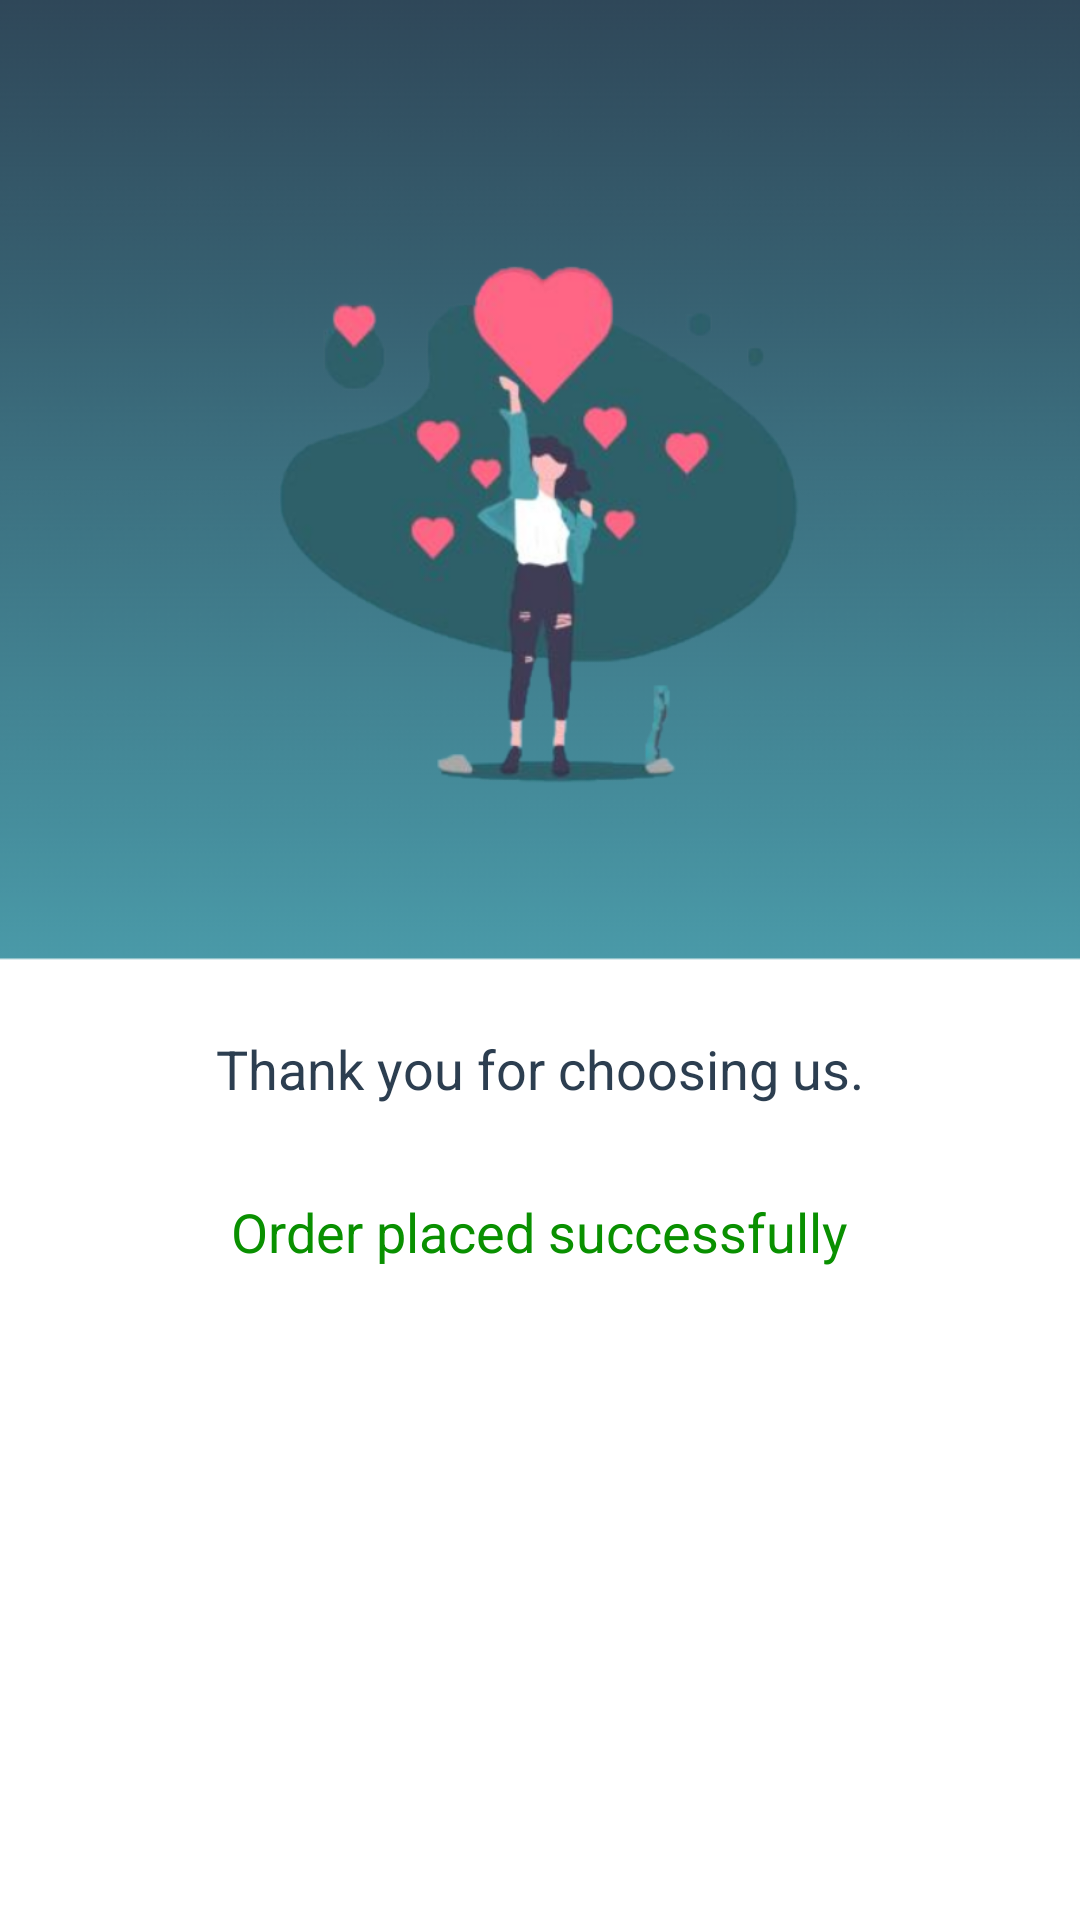

Here is an Android app screen rendered from its layout file. Give the layout XML and the strings, colors and styles it references.
<!-- AndroidManifest.xml: application theme Theme.AppCompat.Light.NoActionBar -->
<!-- res/layout/activity_thank_you.xml -->
<?xml version="1.0" encoding="utf-8"?>
<RelativeLayout xmlns:android="http://schemas.android.com/apk/res/android"
    xmlns:tools="http://schemas.android.com/tools"
    android:layout_width="match_parent"
    android:layout_height="match_parent"
    xmlns:app="http://schemas.android.com/apk/res-auto"
    tools:context=".MainActivity"
    android:background="@drawable/blue_background">

    <ImageView
        android:id="@+id/app_logo"
        android:layout_width="@dimen/logo_small_size"
        android:layout_height="@dimen/logo_small_size"
        android:layout_centerInParent="true"
        android:layout_alignParentTop="true"
        android:layout_marginTop="12dp"
        android:contentDescription="@string/logo"
        android:src="@mipmap/ic_launcher_round" />

    <ImageView
        android:id="@+id/image"
        android:layout_width="240dp"
        android:layout_height="180dp"
        android:layout_centerInParent="true"
        android:layout_alignParentTop="true"
        android:layout_below="@+id/app_logo"
        android:layout_marginTop="84dp"
        android:contentDescription="@string/logo"
        android:src="@drawable/thank_you_img" />
    <LinearLayout
        android:layout_width="wrap_content"
        android:layout_height="wrap_content"
        android:orientation="vertical"
        android:layout_centerInParent="true"
        android:layout_below="@+id/image"
        android:layout_marginTop="80dp">
    <TextView
        android:layout_width="wrap_content"
        android:layout_height="wrap_content"
        android:layout_gravity="center"
        android:layout_marginBottom="@dimen/button_to_bottom_margin"
        android:text="Thank you for choosing us."
        android:textColor="@color/textColor"
        android:textSize="@dimen/title_size"/>
    <TextView
        android:layout_width="wrap_content"
        android:layout_height="wrap_content"
        android:layout_gravity="center"
        android:text="Order placed successfully"
        android:textColor="@color/darkGreen"
        android:textSize="@dimen/title_size"/>
    </LinearLayout>
</RelativeLayout>
<!-- resources referenced by this layout -->
<resources>
  <color name="darkGreen">#099000</color>
  <color name="textColor">#2c3e50</color>
  <dimen name="button_to_bottom_margin">30dp</dimen>
  <dimen name="logo_small_size">36dp</dimen>
  <dimen name="title_size">18sp</dimen>
  <!-- drawable blue_background: png bitmap (drawable-v23, 6847 bytes) -->
  <!-- drawable thank_you_img: png bitmap (drawable, 106712 bytes) -->
  <string name="logo">LOGO</string>
</resources>
